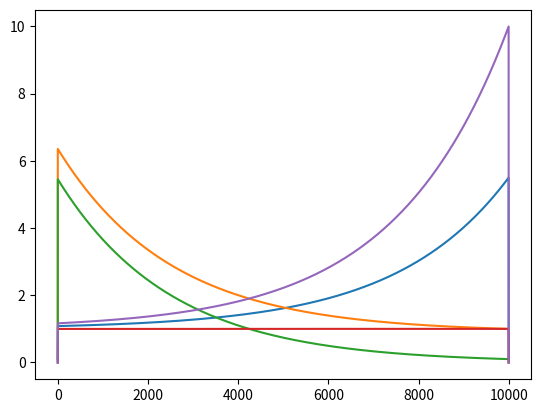

Write the Python code that produced this figure.
# -*- coding: utf-8 -*-
"""
Spyder Editor

This is a temporary script file.
"""


import matplotlib.pyplot as plt
import numpy as np
from numpy import matrix
T = 1 
w0 = 1
w1 = 0.1
zeta = 1

def backwards(x,v,w,i):
    cs[i] = 1+(x/v - (1/w))/2;
    return -w*w*x + 2*cs[i]*w*v;   
def forwards(x, t):
    return 0
    
#1 backwards pass
steps = 10000
dt = 4.0/steps;
xs = [1 for i in range(0,steps)]
vs = [w1 for i in range(0,steps)]
cs = [0 for i in range(0,steps)]
ex = [0 for i in range(0,steps)]
rs = [0 for i in range(0,steps)]

for i in range(steps-2,0,-1):
    acc = backwards(xs[i+1], vs[i+1], w0, i);
    ex[i] = (cs[i+1]-cs[i])/(dt*(cs[i]-1))
    vs[i] = vs[i+1]+acc*dt;
    xs[i] = xs[i+1]+vs[i]*dt;
    rs[i] = xs[i]/vs[i];
    
ex[steps-2] = 0;
  
plt.plot(cs);
plt.plot(xs);
plt.plot(vs);
plt.plot(ex);
plt.plot(rs);
# something is not right, the x/v goes below 1/w0
# the damping ratio c doesn't go below 1.6ish
# but at 1084, x/v is about 1, so why isn't cs[1084] 1?
# it is 2!